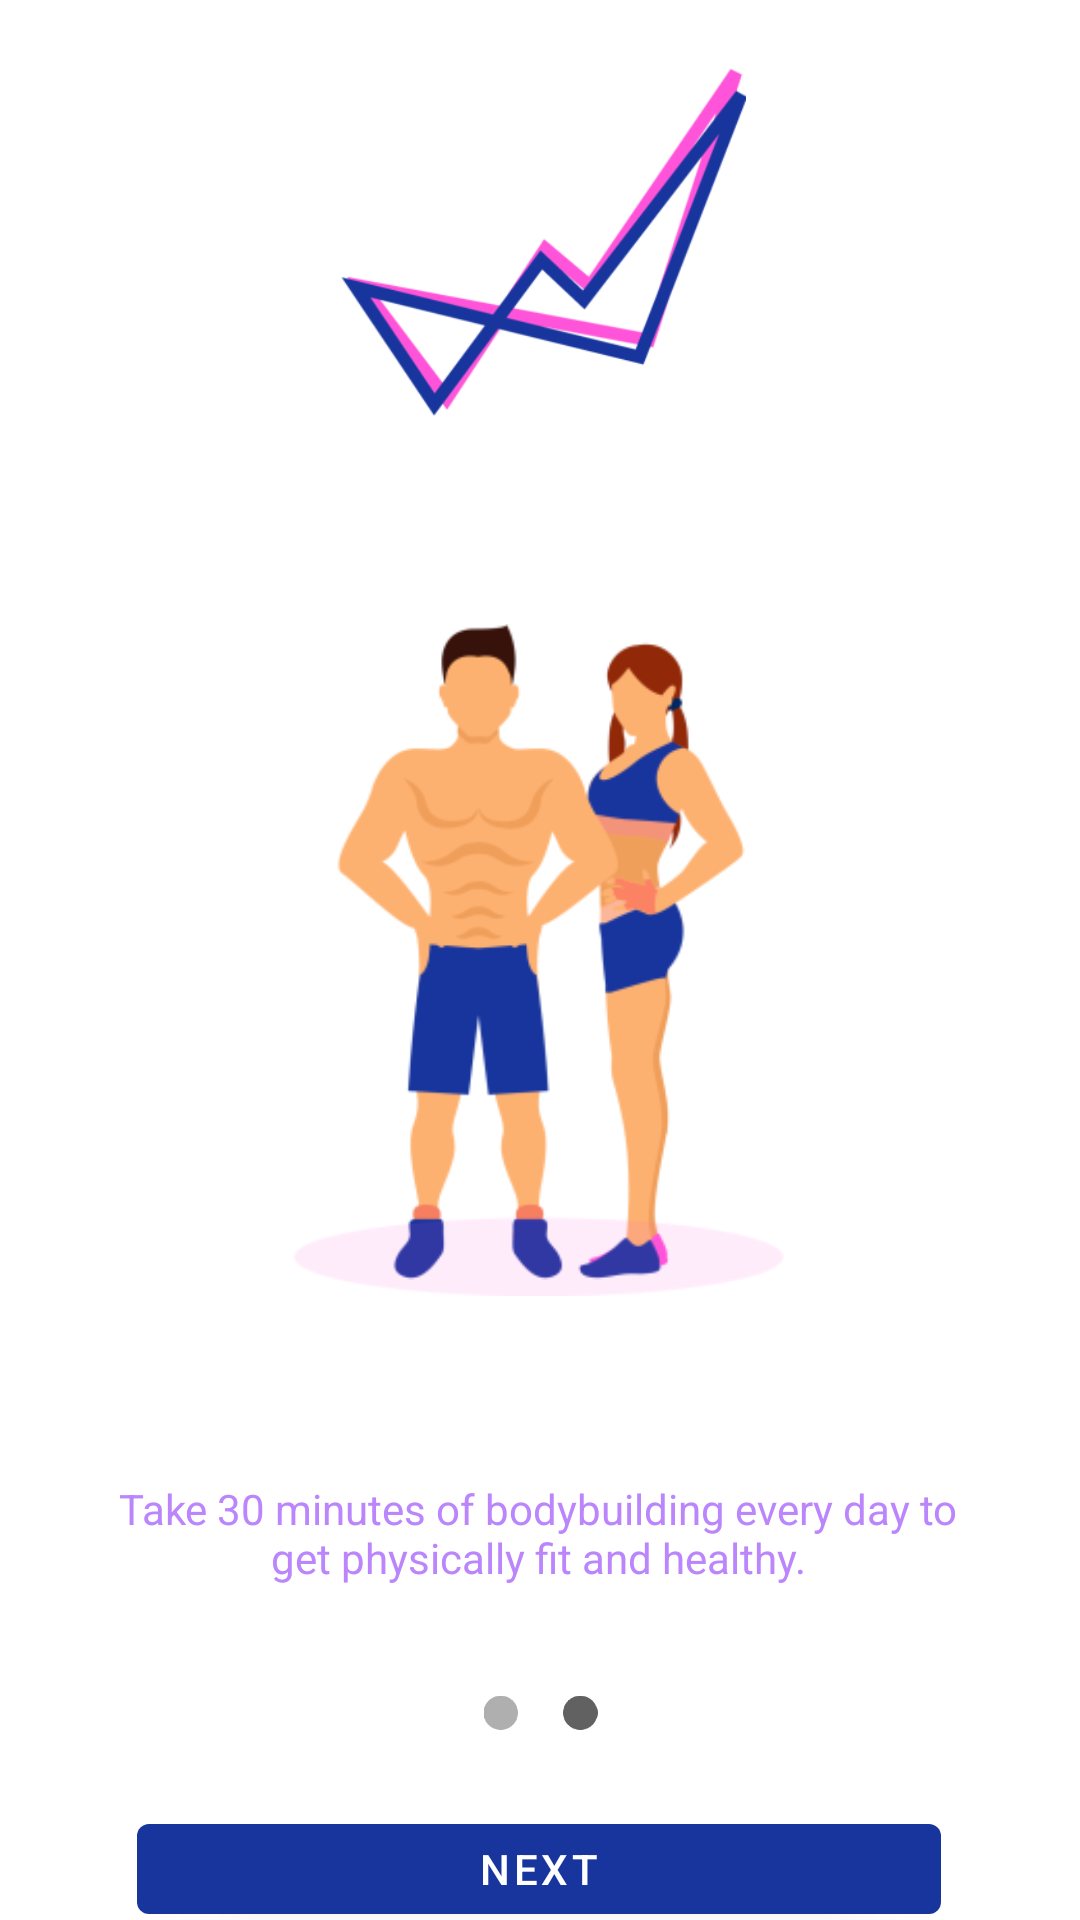

This screen was rendered from an Android layout file. Write that file and the resources it references.
<!-- AndroidManifest.xml: application theme Theme.WumBell -->
<!-- res/layout/startuppage2.xml -->
<?xml version="1.0" encoding="utf-8"?>
<layout
    xmlns:android="http://schemas.android.com/apk/res/android"
    xmlns:app="http://schemas.android.com/apk/res-auto"
    xmlns:tools="http://schemas.android.com/tools">
    <androidx.constraintlayout.widget.ConstraintLayout
        android:layout_width="match_parent"
        android:layout_height="match_parent">
    <ImageView
        android:id="@+id/imageView"
        android:layout_width="154dp"
        android:layout_height="138dp"
        android:layout_marginBottom="19dp"
        app:layout_constraintBottom_toTopOf="@+id/imageView2"
        app:layout_constraintEnd_toEndOf="parent"
        app:layout_constraintHorizontal_bias="0.498"
        app:layout_constraintStart_toStartOf="parent"
        app:srcCompat="@mipmap/wumbell_foreground" />

    <Button
        android:id="@+id/button"
        android:layout_width="268dp"
        android:layout_height="42dp"
        android:layout_marginStart="62dp"
        android:layout_marginLeft="62dp"
        android:layout_marginTop="12dp"
        android:layout_marginEnd="63dp"
        android:layout_marginRight="63dp"
        android:text="Next"
        app:layout_constraintEnd_toEndOf="parent"
        app:layout_constraintStart_toStartOf="parent"
        app:layout_constraintTop_toBottomOf="@+id/imageView3" />

    <TextView
        android:id="@+id/textView2"
        android:layout_width="283dp"
        android:layout_height="36dp"
        android:layout_marginTop="24dp"
        android:gravity="center"
        android:text="Take 30 minutes of bodybuilding every day to get physically fit and healthy."
        android:textColor="@color/purple_200"
        app:layout_constraintEnd_toEndOf="parent"
        app:layout_constraintHorizontal_bias="0.492"
        app:layout_constraintStart_toStartOf="parent"
        app:layout_constraintTop_toBottomOf="@+id/imageView2" />

    <ImageView
        android:id="@+id/imageView2"
        android:layout_width="224dp"
        android:layout_height="298dp"
        app:layout_constraintBottom_toBottomOf="parent"
        app:layout_constraintEnd_toEndOf="parent"
        app:layout_constraintHorizontal_bias="0.497"
        app:layout_constraintStart_toStartOf="parent"
        app:layout_constraintTop_toTopOf="parent"
        app:srcCompat="@mipmap/mnf_foreground" />

    <ImageView
        android:id="@+id/imageView3"
        android:layout_width="39dp"
        android:layout_height="38dp"
        android:layout_marginTop="23dp"
        android:contentDescription="TODO"
        app:layout_constraintEnd_toEndOf="parent"
        app:layout_constraintStart_toStartOf="parent"
        app:layout_constraintTop_toBottomOf="@+id/textView2"
        app:srcCompat="@mipmap/dot_two_foreground" />

    <androidx.constraintlayout.widget.Guideline
        android:id="@+id/guideline2"
        android:layout_width="wrap_content"
        android:layout_height="wrap_content"
        android:orientation="vertical"
        app:layout_constraintGuide_begin="62dp" />

    <androidx.constraintlayout.widget.Guideline
        android:id="@+id/guideline4"
        android:layout_width="wrap_content"
        android:layout_height="wrap_content"
        android:orientation="horizontal"
        app:layout_constraintGuide_begin="63dp" />


</androidx.constraintlayout.widget.ConstraintLayout>
</layout>
<!-- resources referenced by this layout -->
<resources>
  <!-- mipmap dot_two_foreground: png bitmap (mipmap-hdpi, 1743 bytes) -->
  <!-- mipmap mnf_foreground: png bitmap (mipmap-hdpi, 8805 bytes) -->
  <!-- mipmap wumbell_foreground: png bitmap (mipmap-hdpi, 6859 bytes) -->
  <style name="Theme.WumBell" parent="Theme.MaterialComponents.DayNight.NoActionBar">
          
          <item name="colorPrimary">#18359D</item>
          <item name="colorPrimaryVariant">@color/purple_700</item>
          <item name="colorOnPrimary">@color/white</item>
          
          <item name="colorSecondary">@color/teal_200</item>
          <item name="colorSecondaryVariant">@color/teal_700</item>
          <item name="colorOnSecondary">@color/black</item>
          
          <item name="android:statusBarColor" tools:targetApi="l">?attr/colorPrimaryVariant</item>
          
      </style>
  <!-- not gathered from this repository: default colours our renderer supplied (Android Studio template values) -->
  <color name="purple_200">#FFBB86FC</color>
  <color name="purple_700">#FF3700B3</color>
  <color name="teal_200">#FF03DAC5</color>
  <color name="teal_700">#FF018786</color>
  <color name="black">#FF000000</color>
  <color name="white">#FFFFFFFF</color>
</resources>
